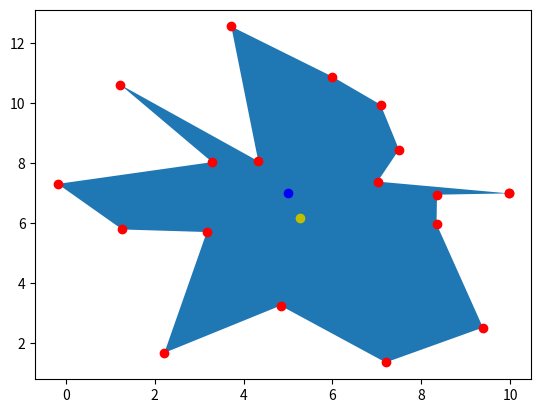

Python code for this plot:
import matplotlib.pyplot as plt
import matplotlib.patches as mpatches
import numpy as np
import math
import random

# page 89 - triang


def srpoly(center_pt, min_rad, max_rad, min_step_angle, max_step_angle):
    poly = []
    angle = 0
    while angle < 2 * math.pi:
        d = min_rad + random.random() * (max_rad - min_rad)
        next_pt = center_pt + d * np.array([ math.cos(angle), math.sin(angle) ])
        angle += min_step_angle + random.random() * (max_step_angle - min_step_angle)
        poly.append(next_pt)

    first_point = poly[0]
    if random.random() >= 0.5:
        poly.reverse()
    poly.append(first_point)
    return np.array(poly)


def striang_signed(a, b, c):
    det = (b[0] - a[0]) * (c[1] - a[1]) - (c[0] - a[0]) * (b[1] - a[1])
    return det / 2


def triang_center(a, b, c):
    return (a + b + c) / 3


def spoly(poly):
    square = 0
    center = np.array([0.0, 0.0])
    for i in range(1, len(poly)-1):
        striang = striang_signed(poly[0], poly[i], poly[i + 1])
        center += striang * triang_center(poly[0], poly[i], poly[i + 1])
        square += striang
    return abs(square), center / square


def dir_test(poly):
    square = 0
    for i in range(1, len(poly) - 1):
        square += striang_signed(poly[0], poly[i], poly[i + 1])
    return np.sign(square)

poly_points = srpoly(np.array([5, 7]), 1, 7, math.radians(10), math.radians(30))
square, center = spoly(poly_points)
dir = dir_test(poly_points)

print(square)
print(dir)

fig, ax = plt.subplots()

polygon = mpatches.Polygon(poly_points)
ax.add_patch(polygon)
ax.plot(*poly_points.transpose(), marker='o', color='r', ls='')
ax.plot(*center.transpose(), marker='o', color='y', ls='')
ax.plot(*np.array([5, 7]).transpose(), marker='o', color='b', ls='')

# fig.savefig("test.png")
plt.show()